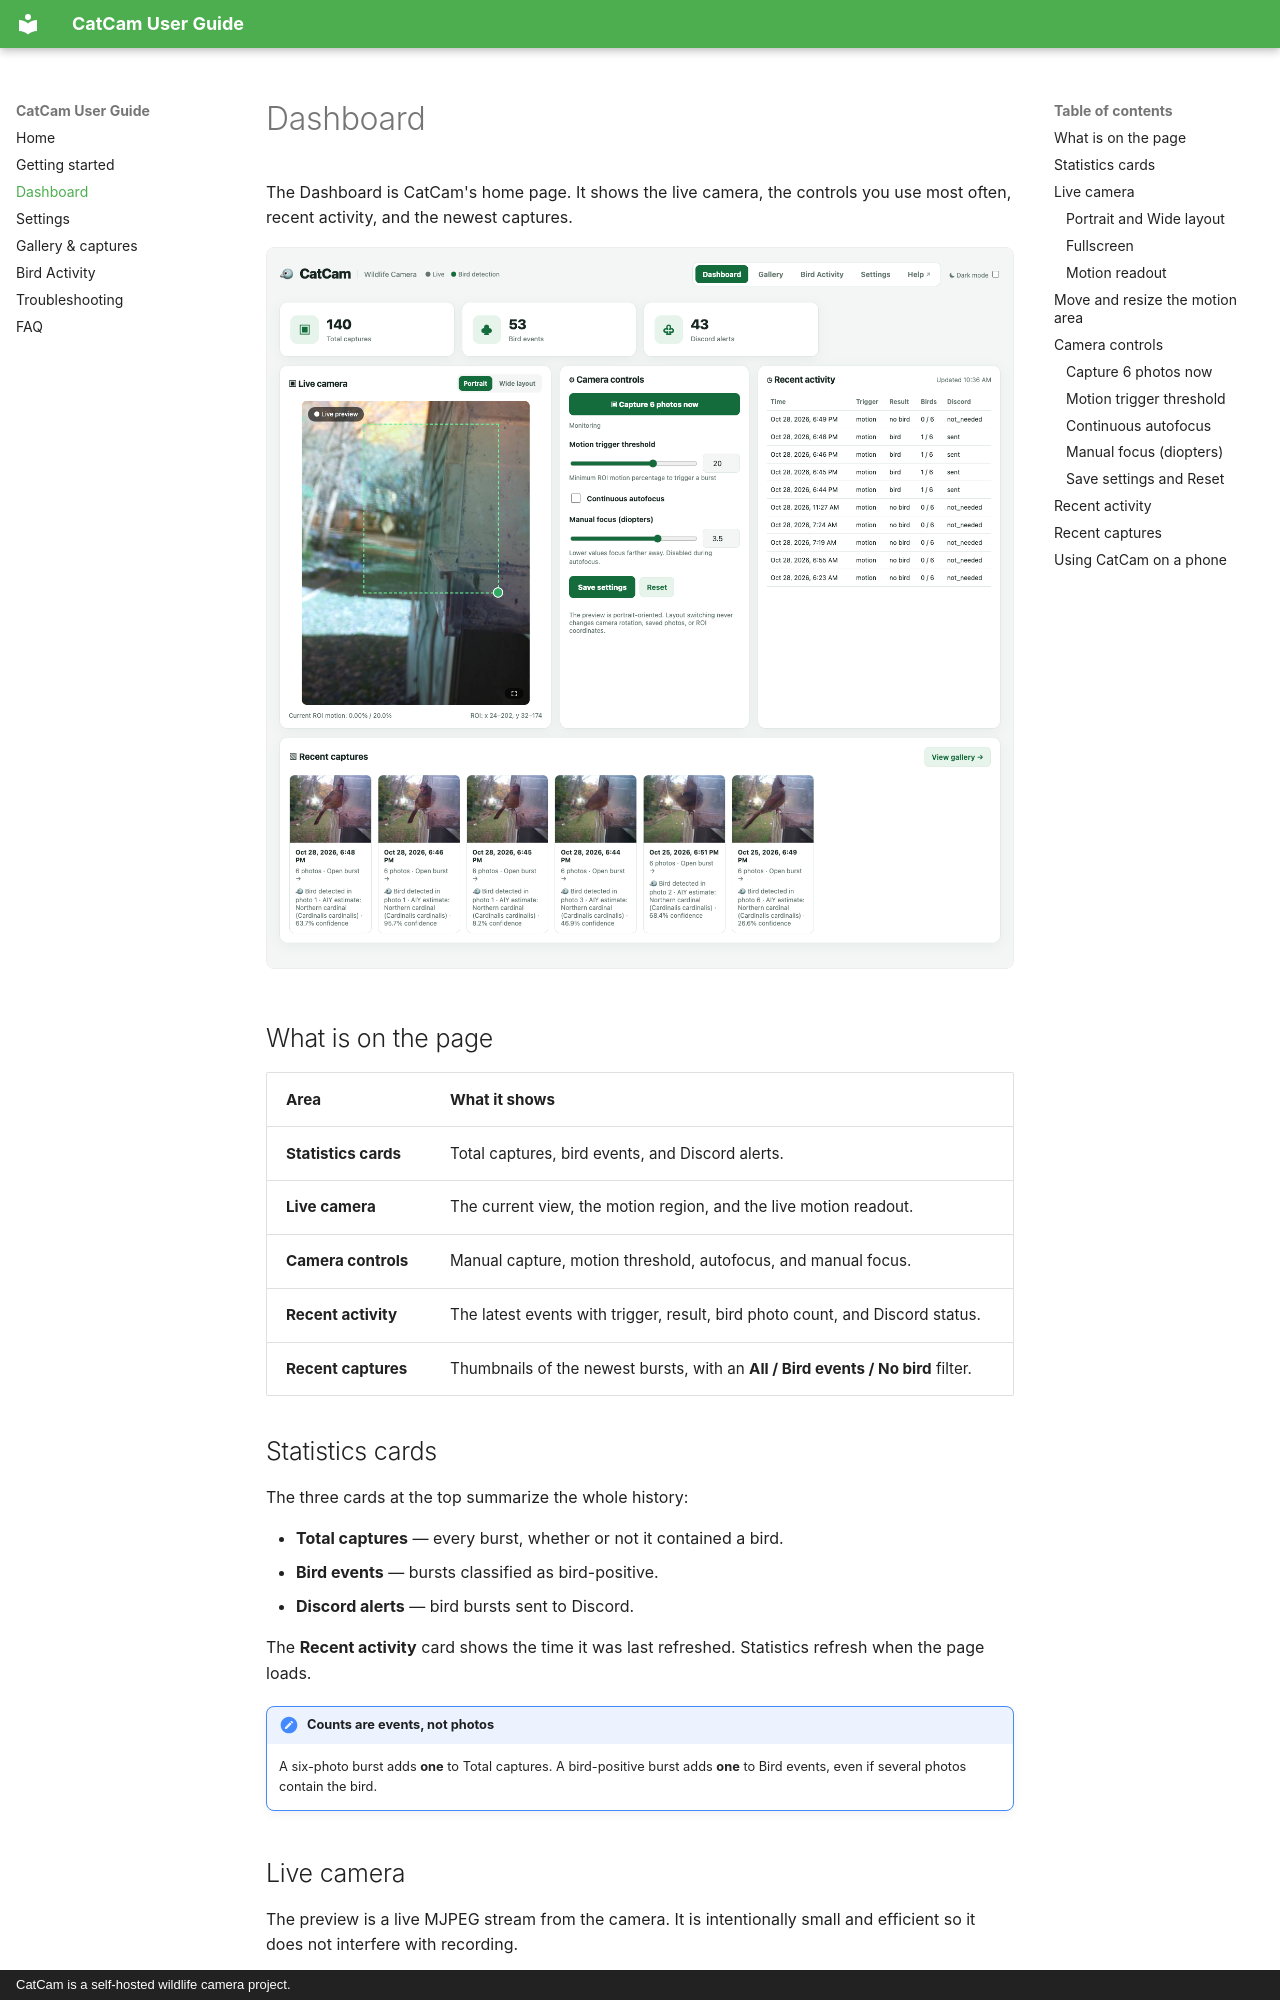

repository: timXTM/cat-cam · page: dashboard/index.html · generator: mkdocs · copyright: CatCam is a self-hosted wildlife camera project.

# Dashboard

The Dashboard is CatCam's home page. It shows the live camera, the controls you use most often, recent activity, and the newest captures.

![CatCam dashboard with live camera, camera controls, recent activity, and recent captures](images/dashboard.png)

## What is on the page

| Area | What it shows |
| --- | --- |
| **Statistics cards** | Total captures, bird events, and Discord alerts. |
| **Live camera** | The current view, the motion region, and the live motion readout. |
| **Camera controls** | Manual capture, motion threshold, autofocus, and manual focus. |
| **Recent activity** | The latest events with trigger, result, bird photo count, and Discord status. |
| **Recent captures** | Thumbnails of the newest bursts, with an **All / Bird events / No bird** filter. |

## Statistics cards

The three cards at the top summarize the whole history:

- **Total captures** — every burst, whether or not it contained a bird.
- **Bird events** — bursts classified as bird-positive.
- **Discord alerts** — bird bursts sent to Discord.

The **Recent activity** card shows the time it was last refreshed. Statistics refresh when the page loads.

!!! note "Counts are events, not photos"
    A six-photo burst adds **one** to Total captures. A bird-positive burst adds **one** to Bird events, even if several photos contain the bird.
